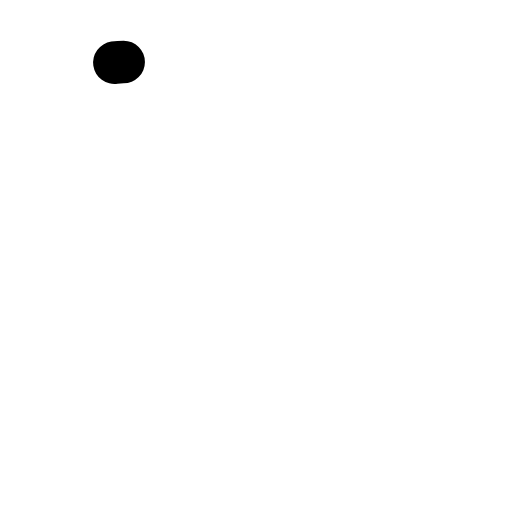
t = 0.00 s
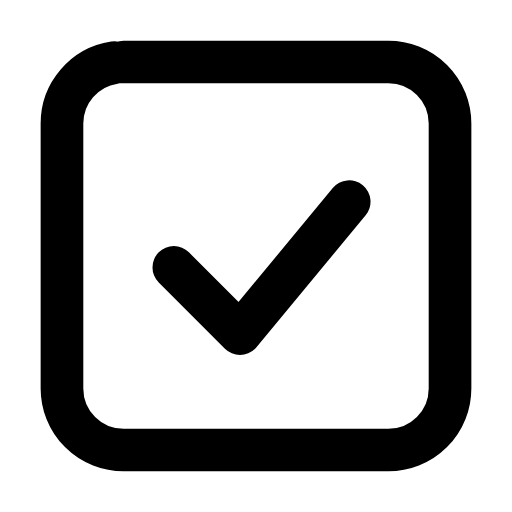
t = 0.24 s
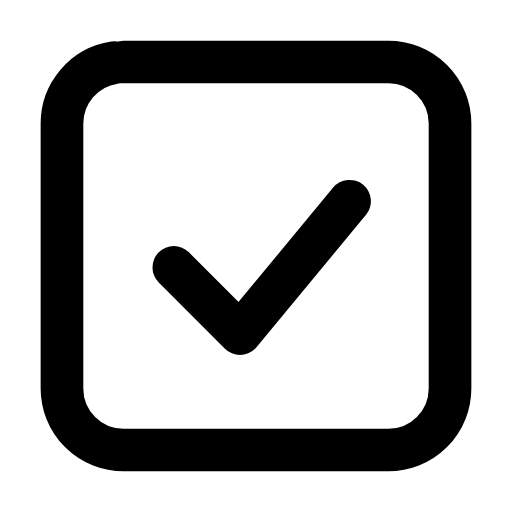
t = 0.47 s
t = 0.68 s: frame unchanged from t = 0.47 s, image omitted
t = 0.95 s: frame unchanged from t = 0.47 s, image omitted
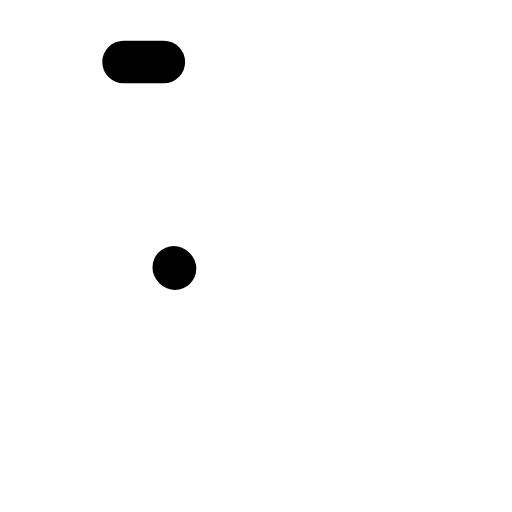
t = 1.17 s

The animated SVG that drew these frames (rendered in a browser with its animation timeline set to each time). Animation: 2 SMIL elements (animate=2); one cycle of 1.40 s, repeats indefinitely.

<svg xmlns="http://www.w3.org/2000/svg" width="24" height="24" viewBox="0 0 24 24" fill="none"><g transform="translate(-0.84 -0.84) scale(1.07)"><rect stroke="currentColor" stroke-width="1.869" stroke-linecap="round" stroke-linejoin="round" fill="none" x="3.5" y="3.5" width="17" height="17" rx="2.7" pathLength="1" stroke-dasharray="1"><animate attributeName="stroke-dashoffset" values="1;1;0;0;0;0;1;1;1" keyTimes="0;0;0.189;0.45;0.6;0.774;0.9;0.9;1" dur="1.4s" repeatCount="indefinite" calcMode="spline" keySplines="0.16 1 0.3 1;0.16 1 0.3 1;0.16 1 0.3 1;0.16 1 0.3 1;0.16 1 0.3 1;0.16 1 0.3 1;0.16 1 0.3 1;0.16 1 0.3 1"/></rect><path stroke="currentColor" stroke-width="1.869" stroke-linecap="round" stroke-linejoin="round" fill="none" d="M8.4 12.5L11.3 15.4L16.1 9.6" pathLength="1" stroke-dasharray="1"><animate attributeName="stroke-dashoffset" values="1;1;0;0;0;0;1;1;1" keyTimes="0;0.0315;0.2205;0.45;0.6;0.753;0.879;0.9;1" dur="1.4s" repeatCount="indefinite" calcMode="spline" keySplines="0.16 1 0.3 1;0.16 1 0.3 1;0.16 1 0.3 1;0.16 1 0.3 1;0.16 1 0.3 1;0.16 1 0.3 1;0.16 1 0.3 1;0.16 1 0.3 1"/></path></g></svg>
